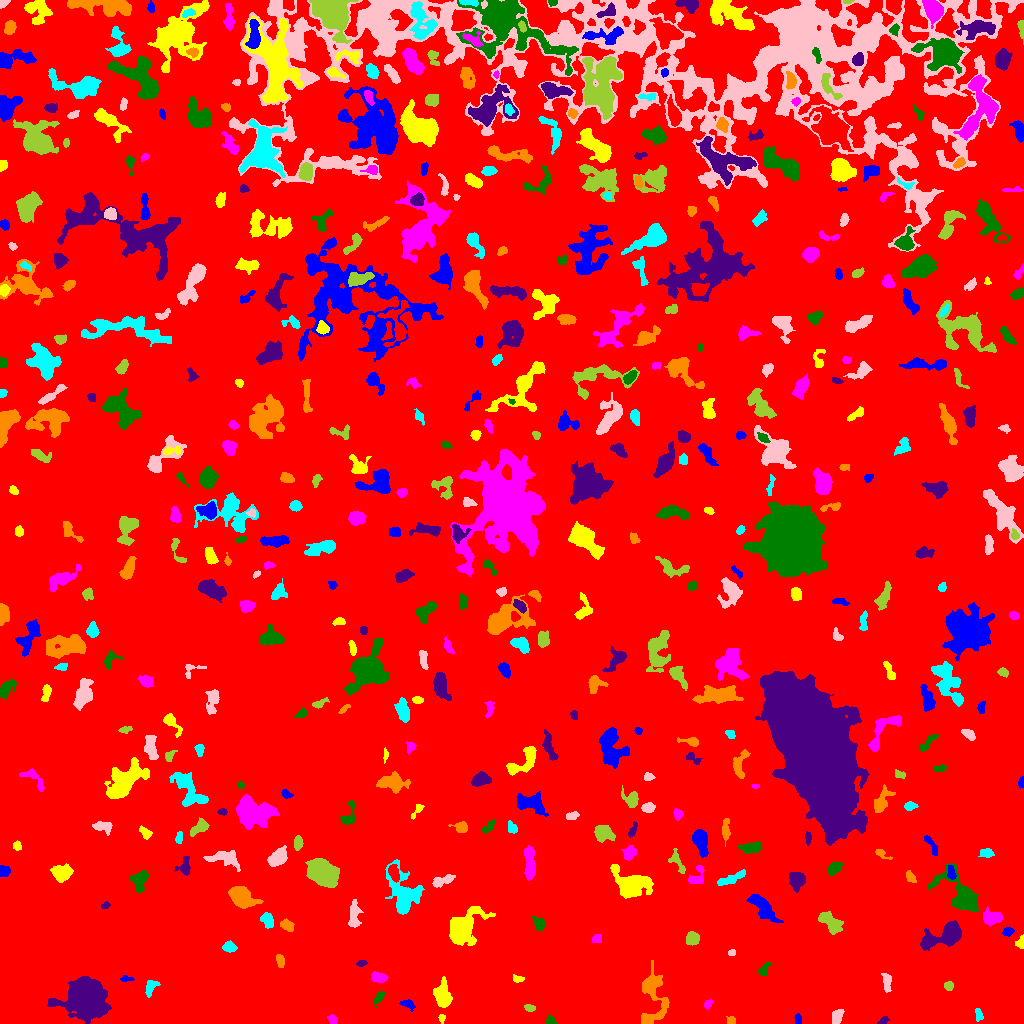

Data behind this chart, as committed beside it:
ID, X, Y, A, B, theta, total_flux, mu_max, mu_median, mu_mean, R_fwhm, R_e, R10, R90, x_start, x_end, y_start, y_end, area, greylevel
0, 505.7, 522.1, 296.6, 285.6, -0.6023, 2806270, 19.0, 3.0, 3.348, 43.94, 260.1, 100.7, 409.1, 0, 1023, 0, 1023, 838090, 3.348
1, 797.8, 4.603, 2.724, 1.606, -1.468, 237.0, 6.0, 3.0, 3.386, 3.7, 2.646, 0.9772, 4.146, 794, 801, 0, 10, 70, 10.39
2, 441.9, 5.5, 2.139, 1.556, 1.565, 154.0, 6.0, 2.0, 2.8, 2.932, 2.257, 0.7979, 3.613, 438, 445, 0, 9, 55, 10.8
3, 332.6, 4.094, 2.374, 2.05, -0.8314, 138.0, 4.0, 2.0, 1.725, 3.827, 2.764, 0.9772, 4.334, 327, 337, 0, 9, 80, 8.725
4, 550.4, 2.875, 2.536, 1.894, -0.6148, 240.0, 6.0, 3.0, 3.158, 3.909, 2.706, 0.9772, 4.107, 546, 556, 0, 8, 76, 10.16
5, 883.1, 2.874, 2.996, 1.642, 0.6308, 127.0, 3.0, 2.0, 1.841, 3.868, 2.764, 1.128, 4.068, 877, 889, 0, 7, 69, 8.841
6, 731.4, 2.914, 2.101, 1.861, -0.3299, 140.0, 4.0, 2.0, 2.059, 3.827, 2.523, 0.9772, 3.742, 726, 735, 0, 7, 68, 9.059
7, 978.5, 9.836, 3.365, 1.692, -1.391, 122.0, 3.0, 1.0, 1.386, 3.29, 2.764, 1.128, 4.478, 975, 983, 2, 15, 88, 8.386
8, 836.8, 6.975, 3.513, 2.414, 1.245, 595.0, 11.0, 4.0, 3.967, 3.613, 3.523, 1.262, 5.67, 832, 844, 0, 14, 150, 10.97
9, 530, 15.37, 2.585, 1.353, -0.09871, 135.0, 5.0, 2.0, 1.8, 2.706, 2.326, 0.7979, 3.742, 524, 535, 12, 19, 75, 10.8
10, 624.7, 18.31, 2.932, 2.087, -0.6933, 242.0, 5.0, 3.0, 2.75, 3.827, 3.09, 1.128, 4.754, 619, 629, 12, 23, 88, 8.75
11, 407.9, 19.2, 4.031, 2.156, -0.4315, 276.0, 4.0, 2.0, 2.486, 5.557, 3.568, 1.382, 5.323, 399, 415, 12, 24, 111, 8.486
12, 443, 27.83, 7.221, 3.522, -1.51, 905.0, 6.0, 2.0, 2.479, 7.047, 5.726, 2.185, 9.097, 433, 452, 16, 47, 365, 9.479
13, 707.6, 19.38, 2.454, 1.784, 1.08, 272.0, 8.0, 4.0, 3.886, 3.613, 2.646, 0.9772, 4.029, 704, 712, 14, 24, 70, 9.886
14, 379.2, 26.33, 3.748, 1.763, 0.9804, 333.0, 7.0, 3.0, 3.171, 3.7, 3.038, 1.128, 4.853, 373, 384, 16, 32, 105, 10.17
15, 85.64, 27.51, 7.63, 7.104, -0.1596, 48260, 160.0, 11.0, 29.18, 7.999, 8.273, 3.141, 15.45, 47, 111, 0, 47, 1654, 35.18
16, 653, 28.76, 15.55, 6.6, -1.534, 2548, 11.0, 3.0, 3.549, 5.323, 8.195, 2.821, 13.36, 641, 669, 0, 63, 718, 9.549
17, 150.5, 36.83, 3.843, 2.297, 1.166, 320.0, 6.0, 2.0, 2.148, 4.26, 3.523, 1.262, 5.614, 145, 160, 26, 43, 149, 10.15
18, 886.9, 40.64, 5.06, 1.899, -1.455, 360.0, 6.0, 3.0, 2.432, 4.951, 3.742, 1.382, 5.614, 881, 891, 31, 50, 148, 9.432
19, 948.8, 37.81, 2.256, 2.094, 0.3781, 176.0, 5.0, 2.0, 2.146, 3.192, 2.764, 1.128, 4.334, 944, 953, 33, 42, 82, 9.146
20, 226.3, 35.82, 6.496, 2.546, 1.149, 374.0, 5.0, 2.0, 1.989, 4.514, 4.029, 1.596, 6.308, 219, 235, 24, 46, 188, 8.989
21, 125.4, 44.18, 3.092, 1.144, -0.003571, 91.0, 4.0, 1.0, 1.358, 2.706, 2.111, 0.7979, 3.656, 120, 134, 42, 48, 67, 9.358
22, 518.2, 44.29, 2.877, 1.512, -0.1255, 138.0, 5.0, 2.0, 1.865, 2.646, 2.523, 0.7979, 4.029, 513, 524, 41, 49, 74, 8.865
23, 379.6, 45.56, 3.829, 2.172, -0.1734, 453.0, 7.0, 3.0, 3.0, 4.184, 3.568, 1.382, 5.754, 371, 388, 41, 52, 151, 10.0
24, 764.1, 53.07, 3.719, 2.01, 0.9616, 172.0, 4.0, 1.0, 1.564, 3.989, 3.09, 1.128, 5.046, 758, 771, 48, 61, 110, 8.564
25, 361.3, 60.37, 2.323, 1.51, 0.1376, 151.0, 5.0, 2.0, 2.435, 3.038, 2.326, 0.9772, 3.7, 356, 367, 57, 63, 62, 9.435
26, 280.3, 62.66, 3.078, 1.756, -1.3, 419.0, 10.0, 4.0, 4.108, 3.785, 2.932, 1.128, 4.687, 276, 284, 56, 69, 102, 11.11
27, 229.8, 76.21, 3.062, 2.192, -0.1991, 428.0, 9.0, 3.0, 3.267, 3.432, 3.192, 1.262, 5.202, 222, 237, 71, 83, 131, 10.27
28, 732.1, 70.89, 1.951, 1.471, 0.08221, 134.0, 5.0, 3.0, 2.735, 2.932, 2.111, 0.7979, 3.338, 728, 735, 68, 74, 49, 9.735
29, 692.5, 85.09, 3.157, 2.929, -1.355, 447.0, 6.0, 3.0, 2.677, 5.232, 3.949, 1.596, 6.077, 686, 699, 78, 92, 167, 9.677
30, 178.8, 75.55, 4.639, 3.46, 0.7184, 621.0, 6.0, 3.0, 2.797, 6.024, 4.406, 1.784, 6.956, 169, 188, 69, 86, 222, 9.797
31, 1008, 91.91, 2.25, 1.972, 0.01721, 218.0, 5.0, 2.0, 2.449, 3.656, 2.706, 1.128, 4.184, 1002, 1014, 87, 96, 89, 10.45
32, 1021, 81.23, 3.195, 1.911, 1.316, 210.0, 5.0, 2.0, 2.386, 3.7, 2.764, 1.128, 4.37, 1015, 1023, 75, 89, 88, 10.39
33, 596.2, 84.58, 2.635, 2.127, 0.3324, 153.0, 3.0, 2.0, 1.821, 3.868, 2.877, 1.262, 4.583, 592, 601, 81, 89, 84, 8.821
34, 539.2, 100.3, 3.195, 2.553, -0.9956, 245.0, 4.0, 2.0, 1.775, 4.82, 3.478, 1.382, 5.614, 532, 544, 93, 107, 138, 9.775
35, 946.9, 89.13, 11.1, 4.668, 0.3851, 3605, 18.0, 4.0, 5.487, 6.91, 6.794, 2.646, 12.11, 920, 961, 73, 103, 657, 11.49
36, 286.7, 98.03, 3.291, 2.167, -0.55, 589.0, 12.0, 4.0, 4.331, 3.742, 3.338, 1.262, 5.382, 280, 294, 92, 105, 136, 11.33
37, 267.2, 103.4, 3.991, 2.8, -1.199, 490.0, 5.0, 3.0, 2.97, 5.809, 4.222, 1.693, 6.358, 260, 273, 95, 111, 165, 9.97
38, 354.2, 107.8, 7.029, 2.44, 1.554, 644.0, 7.0, 2.0, 2.576, 4.687, 4.442, 1.784, 7.442, 348, 363, 96, 124, 250, 9.576
39, 829.9, 101.2, 6.831, 3.514, -0.7785, 1311, 9.0, 4.0, 3.949, 6.358, 5.917, 2.257, 8.956, 818, 843, 89, 112, 332, 9.949
40, 153.2, 101.2, 7.993, 4.077, -1.052, 1602, 8.0, 4.0, 4.14, 8.593, 6.383, 2.585, 9.739, 140, 167, 88, 115, 387, 10.14
41, 760.8, 118.1, 9.71, 3.287, -0.793, 1682, 13.0, 3.0, 3.912, 4.583, 5.863, 2.111, 10.12, 746, 783, 101, 129, 430, 9.912
42, 461.1, 94.54, 7.492, 5.121, 0.8246, 10821, 57.0, 6.0, 12.79, 6.676, 6.58, 2.523, 11.66, 449, 495, 78, 117, 846, 18.79
43, 991.9, 106.1, 4.494, 3.234, -0.1506, 1435, 13.0, 5.0, 5.786, 5.47, 4.754, 1.954, 7.548, 983, 1002, 97, 117, 248, 13.79
44, 959.7, 128.5, 13.68, 6.804, -0.8316, 3476, 13.0, 4.0, 4.334, 6.482, 8.444, 3.038, 13.82, 928, 978, 112, 160, 802, 10.33
45, 105.6, 118.3, 2.306, 1.488, 0.2366, 82.0, 3.0, 1.0, 1.464, 2.764, 2.326, 0.7979, 3.7, 101, 110, 115, 122, 56, 8.464
46, 240.8, 127.3, 6.264, 4.225, -0.687, 3734, 21.0, 7.0, 7.979, 6.77, 6.155, 2.394, 10.08, 228, 263, 115, 137, 468, 13.98
47, 402.8, 130.1, 12.92, 6.804, -1.293, 3376, 10.0, 3.0, 3.986, 9.458, 8.74, 3.385, 14.36, 385, 424, 109, 164, 847, 9.986
48, 442.3, 142.8, 6.062, 2.226, 0.3901, 368.0, 6.0, 2.0, 1.957, 4.107, 4.107, 1.493, 6.817, 432, 455, 136, 149, 188, 8.957
49, 322.3, 150.3, 7.16, 4.891, -0.6081, 12097, 46.0, 13.0, 16.24, 8.33, 7.421, 2.932, 12.22, 305, 339, 136, 165, 745, 22.24
50, 571.5, 131.8, 8.053, 4.228, -1.386, 1276, 8.0, 3.0, 3.496, 7.159, 6.333, 2.459, 9.624, 560, 578, 112, 149, 365, 9.496
51, 3.518, 152.3, 2.62, 2.534, -0.3453, 407.0, 7.0, 4.0, 3.602, 4.406, 3.241, 1.262, 4.886, 0, 10, 147, 158, 113, 10.6
52, 631.5, 139.6, 10.05, 6.341, -0.353, 4711, 15.0, 6.0, 6.207, 8.482, 8.74, 3.432, 13.73, 610, 653, 125, 159, 759, 11.21
53, 697.1, 147, 6.033, 3.508, 1.048, 717.0, 8.0, 4.0, 3.855, 5.67, 4.442, 1.784, 6.84, 688, 704, 140, 158, 186, 9.855
54, 140.4, 143.7, 5.256, 3.245, 1.323, 819.0, 9.0, 3.0, 3.126, 4.583, 4.549, 1.693, 7.442, 129, 148, 131, 154, 262, 10.13
55, 796.6, 143.2, 4.245, 3.298, -1.515, 850.0, 8.0, 3.0, 3.32, 5.642, 4.583, 1.784, 7.485, 789, 805, 131, 151, 256, 10.32
56, 910.2, 146.5, 2.936, 1.858, -0.902, 255.0, 6.0, 2.0, 2.576, 3.7, 2.932, 1.128, 4.72, 906, 916, 141, 153, 99, 9.576
57, 731, 144.8, 8.807, 1.956, 0.388, 630.0, 6.0, 3.0, 2.825, 6.433, 4.951, 1.954, 7.506, 717, 745, 138, 154, 223, 9.825
58, 224.3, 165.1, 9.572, 3.806, -0.1496, 543.0, 4.0, 1.0, 1.543, 7.291, 5.754, 2.257, 9.062, 203, 240, 152, 173, 352, 8.543
59, 677, 162.2, 6.855, 2.507, -1.09, 427.0, 6.0, 2.0, 2.468, 5.015, 4.029, 1.493, 6.333, 668, 685, 150, 175, 173, 9.468
... 481 more rows
